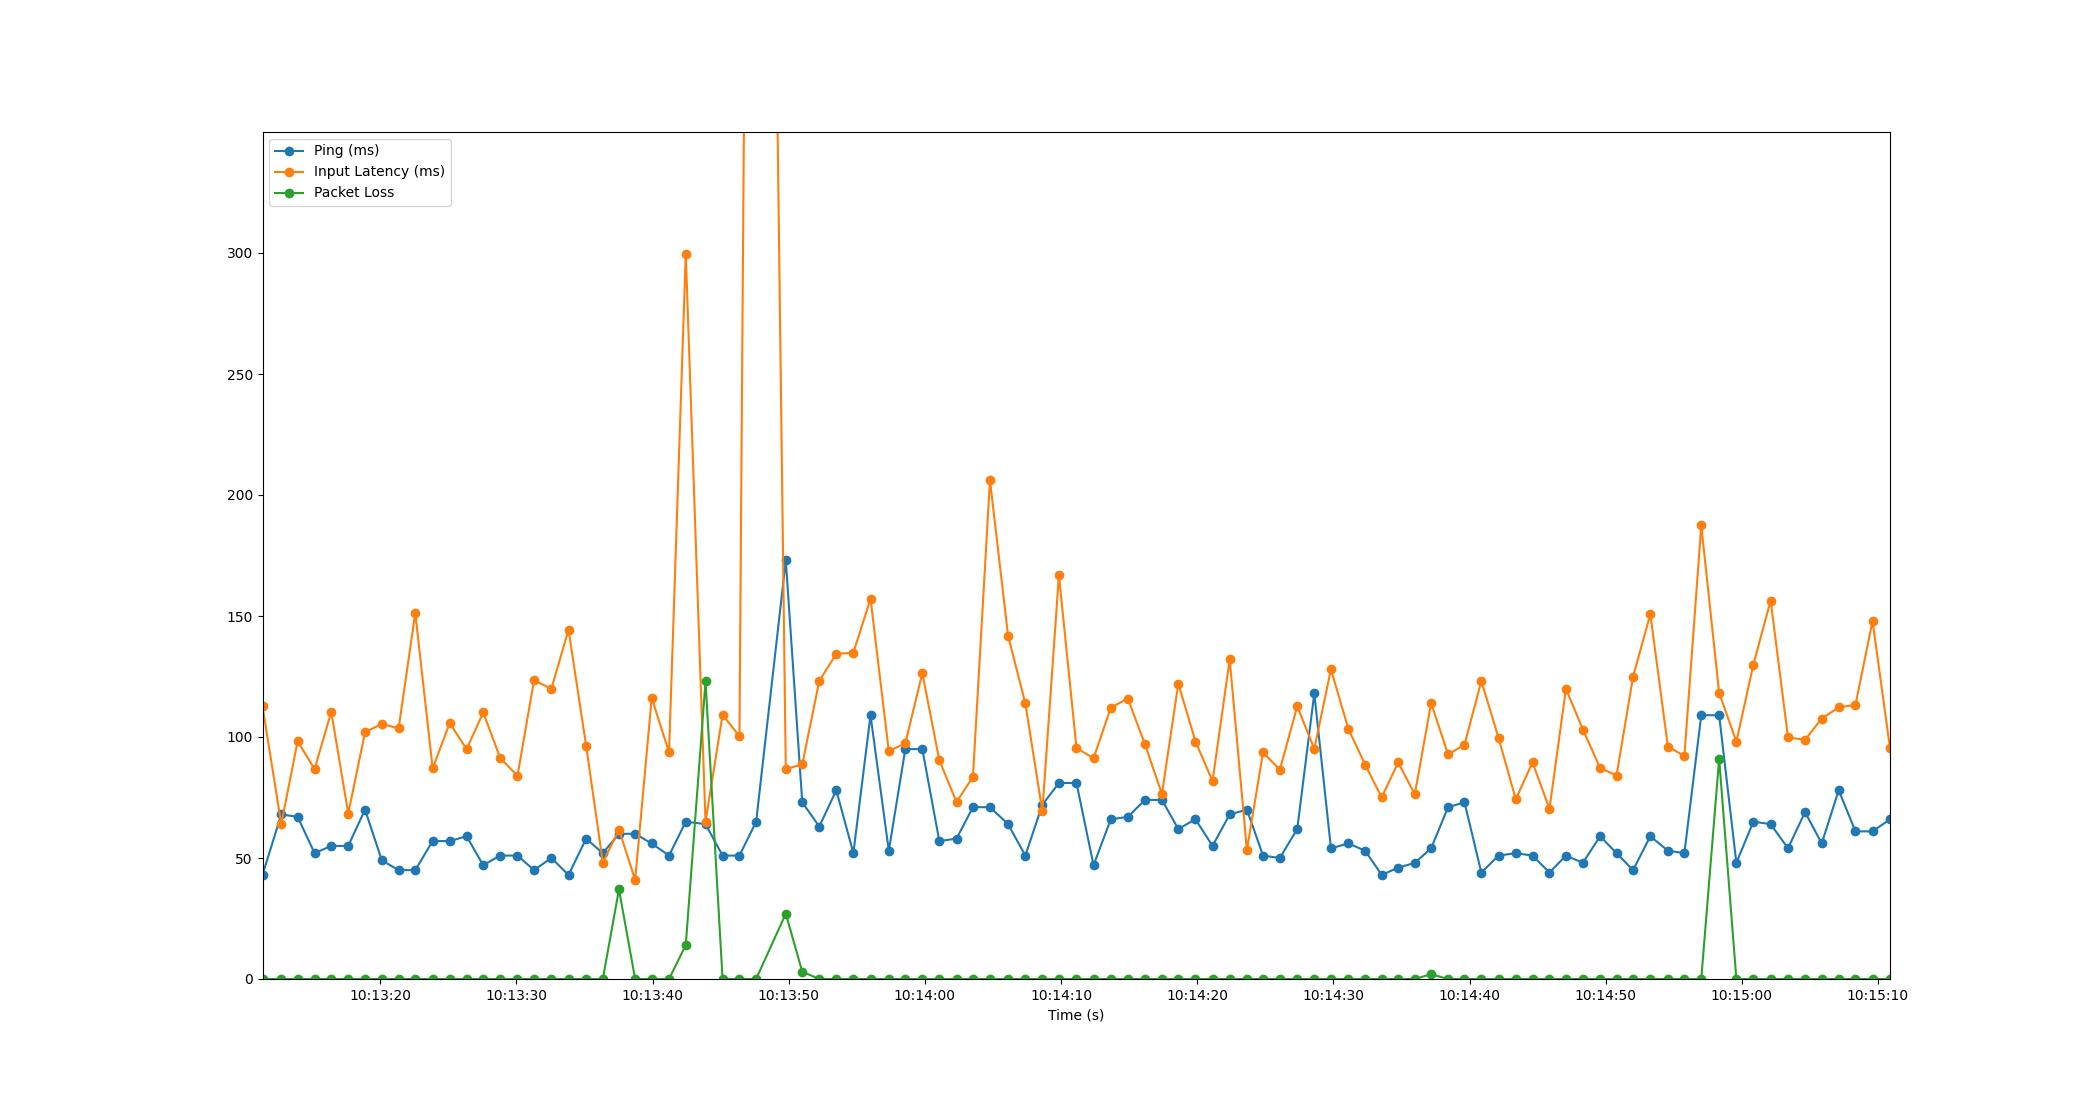

Data behind this chart, as committed beside it:
Time, Timestamp, Ping, Packet Loss, Input Latency
2.1457672119140625e-06, 2023-07-11 10:13:11.347444, 43, 0, 112.7
1.377, 2023-07-11 10:13:12.724666, 68, 0, 64.06
2.582, 2023-07-11 10:13:13.928981, 67, 0, 98.26
3.823, 2023-07-11 10:13:15.170698, 52, 0, 86.75
5.05, 2023-07-11 10:13:16.397939, 55, 0, 110.4
6.299, 2023-07-11 10:13:17.646485, 55, 0, 68.37
7.53, 2023-07-11 10:13:18.877638, 70, 0, 102
8.764, 2023-07-11 10:13:20.111656, 49, 0, 105.4
9.996, 2023-07-11 10:13:21.343803, 45, 0, 103.6
11.22, 2023-07-11 10:13:22.568376, 45, 0, 151.2
12.5, 2023-07-11 10:13:23.845844, 57, 0, 87.05
13.75, 2023-07-11 10:13:25.098512, 57, 0, 105.7
14.99, 2023-07-11 10:13:26.339939, 59, 0, 94.93
16.21, 2023-07-11 10:13:27.556576, 47, 0, 110.1
17.46, 2023-07-11 10:13:28.802496, 51, 0, 91.4
18.73, 2023-07-11 10:13:30.074525, 51, 0, 83.93
19.94, 2023-07-11 10:13:31.290547, 45, 0, 123.4
21.22, 2023-07-11 10:13:32.566501, 50, 0, 119.9
22.48, 2023-07-11 10:13:33.822488, 43, 0, 144.4
23.77, 2023-07-11 10:13:35.119842, 58, 0, 96.32
25, 2023-07-11 10:13:36.342532, 52, 0, 48.13
26.18, 2023-07-11 10:13:37.529663, 60, 37, 61.7
27.37, 2023-07-11 10:13:38.717329, 60, 0, 40.98
28.59, 2023-07-11 10:13:39.933411, 56, 0, 116.1
29.86, 2023-07-11 10:13:41.206374, 51, 0, 93.67
31.09, 2023-07-11 10:13:42.434532, 65, 14, 299.7
32.54, 2023-07-11 10:13:43.885521, 64, 123, 64.97
33.79, 2023-07-11 10:13:45.138494, 51, 0, 109.2
35.03, 2023-07-11 10:13:46.378493, 51, 0, 100.3
36.26, 2023-07-11 10:13:47.604601, 65, 0, 1042
38.43, 2023-07-11 10:13:49.781623, 173, 27, 86.68
39.64, 2023-07-11 10:13:50.991779, 73, 3, 88.71
40.89, 2023-07-11 10:13:52.241612, 63, 0, 123.2
42.14, 2023-07-11 10:13:53.490488, 78, 0, 134.4
43.4, 2023-07-11 10:13:54.744855, 52, 0, 134.8
44.66, 2023-07-11 10:13:56.004627, 109, 0, 157.1
46, 2023-07-11 10:13:57.347608, 53, 0, 94.17
47.21, 2023-07-11 10:13:58.561057, 95, 0, 97.38
48.46, 2023-07-11 10:13:59.809666, 95, 0, 126.5
49.71, 2023-07-11 10:14:01.058478, 57, 0, 90.36
50.97, 2023-07-11 10:14:02.321456, 58, 0, 73.15
52.18, 2023-07-11 10:14:03.526699, 71, 0, 83.53
53.43, 2023-07-11 10:14:04.778491, 71, 0, 206.1
54.76, 2023-07-11 10:14:06.106496, 64, 0, 141.9
56.03, 2023-07-11 10:14:07.374533, 51, 0, 113.9
57.28, 2023-07-11 10:14:08.624672, 72, 0, 69.32
58.49, 2023-07-11 10:14:09.841498, 81, 0, 166.9
59.78, 2023-07-11 10:14:11.132147, 81, 0, 95.48
61.04, 2023-07-11 10:14:12.386256, 47, 0, 91.19
62.3, 2023-07-11 10:14:13.649386, 66, 0, 112.1
63.56, 2023-07-11 10:14:14.904773, 67, 0, 115.9
64.81, 2023-07-11 10:14:16.153183, 74, 0, 97.08
66.06, 2023-07-11 10:14:17.408464, 74, 0, 76.48
67.26, 2023-07-11 10:14:18.610284, 62, 0, 122.1
68.53, 2023-07-11 10:14:19.872452, 66, 0, 98.13
69.78, 2023-07-11 10:14:21.124487, 55, 0, 81.73
71.04, 2023-07-11 10:14:22.384019, 68, 0, 132.1
72.3, 2023-07-11 10:14:23.648301, 70, 0, 53.29
73.49, 2023-07-11 10:14:24.833545, 51, 0, 93.64
74.72, 2023-07-11 10:14:26.068626, 50, 0, 86.5
... 36 more rows
